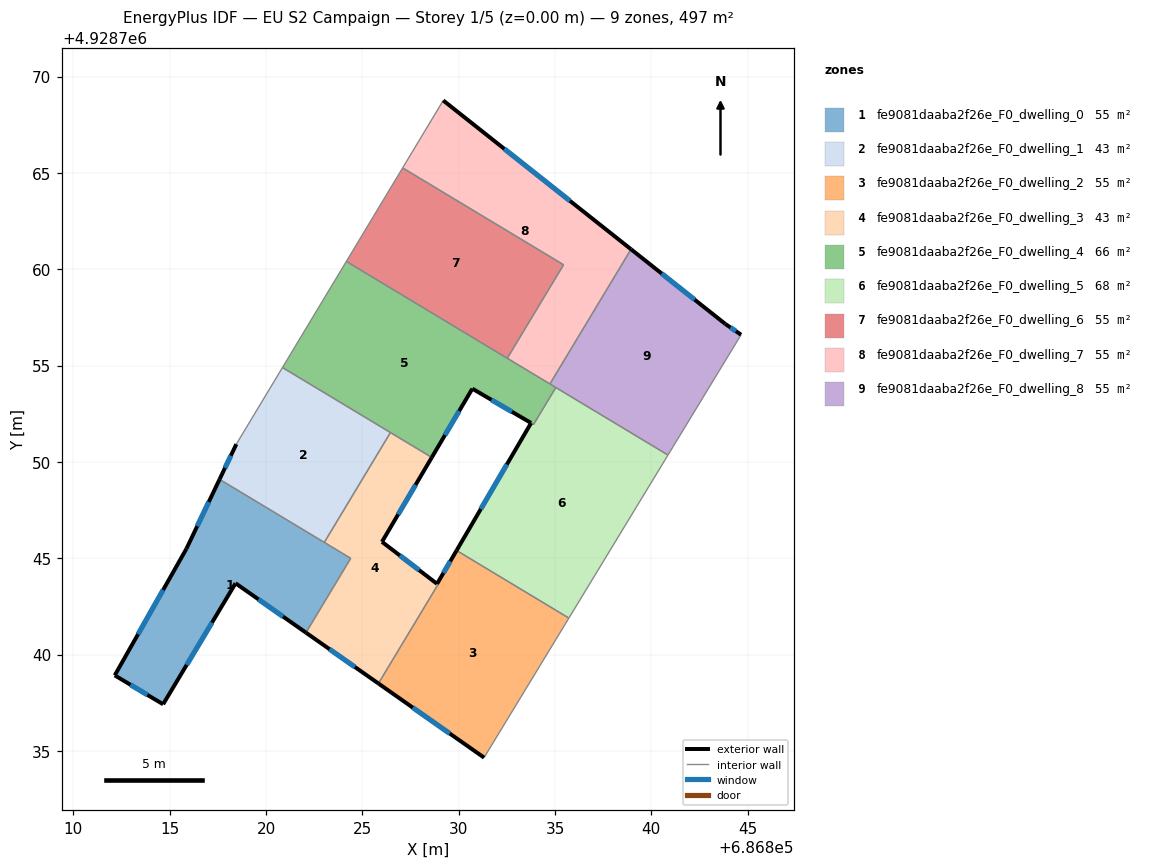
=== STOREY PLAN SPEC (per zone: floor XY polygon, exterior-wall plan segments, windows/doors) ===
zone 1: fe9081daaba2f26e_F0_dwelling_0  (55.2 m²)
  floor: (686824.40, 4928744.99) (686822.07, 4928741.13) (686818.42, 4928743.70) (686814.66, 4928737.42) (686812.15, 4928738.92) (686815.87, 4928745.49) (686817.59, 4928749.09)
  exterior wall: (686815.87, 4928745.49) – (686812.15, 4928738.92)  [7.6 m]
    window: (686814.66, 4928743.35) – (686813.36, 4928741.06)  [2.8 m²]
  exterior wall: (686817.59, 4928749.09) – (686815.87, 4928745.49)  [4.0 m]
    window: (686817.03, 4928747.92) – (686816.43, 4928746.66)  [1.5 m²]
  exterior wall: (686818.42, 4928743.70) – (686822.07, 4928741.13)  [4.5 m]
    window: (686819.61, 4928742.87) – (686820.89, 4928741.97)  [1.6 m²]
  exterior wall: (686814.66, 4928737.42) – (686818.42, 4928743.70)  [7.3 m]
    window: (686815.88, 4928739.46) – (686817.20, 4928741.66)  [2.7 m²]
  exterior wall: (686812.15, 4928738.92) – (686814.66, 4928737.42)  [2.9 m]
    window: (686812.97, 4928738.43) – (686813.84, 4928737.91)  [1.1 m²]
  interior walls: 3
zone 2: fe9081daaba2f26e_F0_dwelling_1  (43.4 m²)
  floor: (686826.46, 4928751.52) (686823.03, 4928745.82) (686817.59, 4928749.09) (686818.46, 4928750.92) (686820.85, 4928754.90)
  exterior wall: (686818.46, 4928750.92) – (686817.59, 4928749.09)  [2.0 m]
    window: (686818.18, 4928750.32) – (686817.87, 4928749.69)  [0.7 m²]
  interior walls: 4
zone 3: fe9081daaba2f26e_F0_dwelling_2  (55.4 m²)
  floor: (686835.72, 4928741.89) (686831.32, 4928734.65) (686825.83, 4928738.50) (686828.93, 4928743.63) (686828.88, 4928743.67) (686829.89, 4928745.40)
  exterior wall: (686829.89, 4928745.40) – (686828.88, 4928743.67)  [2.0 m]
    window: (686829.56, 4928744.84) – (686829.21, 4928744.23)  [0.7 m²]
  exterior wall: (686825.83, 4928738.50) – (686831.32, 4928734.65)  [6.7 m]
    window: (686827.62, 4928737.25) – (686829.54, 4928735.90)  [2.5 m²]
  interior walls: 5
zone 4: fe9081daaba2f26e_F0_dwelling_3  (43.2 m²)
  floor: (686828.60, 4928750.23) (686826.02, 4928745.85) (686828.93, 4928743.63) (686825.83, 4928738.50) (686822.07, 4928741.13) (686824.40, 4928744.99) (686823.03, 4928745.82) (686826.46, 4928751.52)
  exterior wall: (686822.07, 4928741.13) – (686825.83, 4928738.50)  [4.6 m]
    window: (686823.30, 4928740.28) – (686824.61, 4928739.35)  [1.7 m²]
  exterior wall: (686826.02, 4928745.85) – (686828.60, 4928750.23)  [5.1 m]
    window: (686826.86, 4928747.27) – (686827.76, 4928748.81)  [1.9 m²]
  exterior wall: (686828.88, 4928743.67) – (686826.02, 4928745.85)  [3.6 m]
    window: (686827.95, 4928744.38) – (686826.95, 4928745.14)  [1.3 m²]
  interior walls: 6
zone 5: fe9081daaba2f26e_F0_dwelling_4  (66.3 m²)
  floor: (686835.04, 4928753.86) (686833.89, 4928751.94) (686833.76, 4928752.02) (686830.71, 4928753.80) (686828.60, 4928750.23) (686820.85, 4928754.90) (686824.17, 4928760.41)
  exterior wall: (686828.60, 4928750.23) – (686830.71, 4928753.80)  [4.1 m]
    window: (686829.29, 4928751.39) – (686830.02, 4928752.64)  [1.5 m²]
  exterior wall: (686830.71, 4928753.80) – (686833.76, 4928752.02)  [3.5 m]
    window: (686831.70, 4928753.22) – (686832.76, 4928752.60)  [1.3 m²]
  interior walls: 8
zone 6: fe9081daaba2f26e_F0_dwelling_5  (67.9 m²)
  floor: (686840.86, 4928750.35) (686835.72, 4928741.89) (686829.93, 4928745.37) (686829.89, 4928745.40) (686833.76, 4928752.02) (686833.89, 4928751.94) (686835.04, 4928753.86)
  exterior wall: (686833.76, 4928752.02) – (686829.89, 4928745.40)  [7.7 m]
    window: (686832.50, 4928749.87) – (686831.15, 4928747.55)  [2.8 m²]
  interior walls: 6
zone 7: fe9081daaba2f26e_F0_dwelling_6  (55.2 m²)
  floor: (686835.44, 4928760.23) (686832.52, 4928755.38) (686824.17, 4928760.41) (686827.09, 4928765.26)
  interior walls: 4
zone 8: fe9081daaba2f26e_F0_dwelling_7  (55.2 m²)
  floor: (686838.95, 4928761.04) (686834.74, 4928754.04) (686832.52, 4928755.38) (686835.44, 4928760.23) (686827.09, 4928765.26) (686829.20, 4928768.76)
  exterior wall: (686838.95, 4928761.04) – (686829.20, 4928768.76)  [12.4 m]
    window: (686835.78, 4928763.55) – (686832.37, 4928766.25)  [4.6 m²]
  interior walls: 5
zone 9: fe9081daaba2f26e_F0_dwelling_8  (55.2 m²)
  floor: (686843.84, 4928757.16) (686844.66, 4928756.60) (686840.86, 4928750.35) (686834.74, 4928754.04) (686838.95, 4928761.04)
  exterior wall: (686843.84, 4928757.16) – (686838.95, 4928761.04)  [6.2 m]
    window: (686842.25, 4928758.42) – (686840.54, 4928759.77)  [2.3 m²]
  exterior wall: (686844.66, 4928756.60) – (686843.84, 4928757.16)  [1.0 m]
    window: (686844.39, 4928756.78) – (686844.11, 4928756.98)  [0.4 m²]
  interior walls: 4

=== DERIVED (storey summary) ===
Building: EU S2 Campaign
Storey: 1 of 5  (floor level z = 0.00 m)
Storey gross floor area: 497.0 m²
Zones on this storey: 9
  - fe9081daaba2f26e_F0_dwelling_0: floor 55.2 m²; exterior wall 26.3 m (78.8 m²); 5 window(s) 9.6 m²; WWR 12.2%
  - fe9081daaba2f26e_F0_dwelling_1: floor 43.4 m²; exterior wall 2.0 m (6.1 m²); 1 window(s) 0.7 m²; WWR 12.2%
  - fe9081daaba2f26e_F0_dwelling_2: floor 55.4 m²; exterior wall 8.7 m (26.1 m²); 2 window(s) 3.2 m²; WWR 12.2%
  - fe9081daaba2f26e_F0_dwelling_3: floor 43.2 m²; exterior wall 13.3 m (39.8 m²); 3 window(s) 4.9 m²; WWR 12.2%
  - fe9081daaba2f26e_F0_dwelling_4: floor 66.3 m²; exterior wall 7.7 m (23.0 m²); 2 window(s) 2.8 m²; WWR 12.2%
  - fe9081daaba2f26e_F0_dwelling_5: floor 67.9 m²; exterior wall 7.7 m (23.0 m²); 1 window(s) 2.8 m²; WWR 12.2%
  - fe9081daaba2f26e_F0_dwelling_6: floor 55.2 m²
  - fe9081daaba2f26e_F0_dwelling_7: floor 55.2 m²; exterior wall 12.4 m (37.3 m²); 1 window(s) 4.6 m²; WWR 12.2%
  - fe9081daaba2f26e_F0_dwelling_8: floor 55.2 m²; exterior wall 7.2 m (21.7 m²); 2 window(s) 2.7 m²; WWR 12.2%
Zone adjacency (shared interzone walls):
  - fe9081daaba2f26e_F0_dwelling_0 ↔ fe9081daaba2f26e_F0_dwelling_1
  - fe9081daaba2f26e_F0_dwelling_0 ↔ fe9081daaba2f26e_F0_dwelling_3
  - fe9081daaba2f26e_F0_dwelling_1 ↔ fe9081daaba2f26e_F0_dwelling_3
  - fe9081daaba2f26e_F0_dwelling_1 ↔ fe9081daaba2f26e_F0_dwelling_4
  - fe9081daaba2f26e_F0_dwelling_2 ↔ fe9081daaba2f26e_F0_dwelling_3
  - fe9081daaba2f26e_F0_dwelling_2 ↔ fe9081daaba2f26e_F0_dwelling_5
  - fe9081daaba2f26e_F0_dwelling_3 ↔ fe9081daaba2f26e_F0_dwelling_4
  - fe9081daaba2f26e_F0_dwelling_4 ↔ fe9081daaba2f26e_F0_dwelling_5
  - fe9081daaba2f26e_F0_dwelling_4 ↔ fe9081daaba2f26e_F0_dwelling_6
  - fe9081daaba2f26e_F0_dwelling_4 ↔ fe9081daaba2f26e_F0_dwelling_7
  - fe9081daaba2f26e_F0_dwelling_4 ↔ fe9081daaba2f26e_F0_dwelling_8
  - fe9081daaba2f26e_F0_dwelling_5 ↔ fe9081daaba2f26e_F0_dwelling_8
  - fe9081daaba2f26e_F0_dwelling_6 ↔ fe9081daaba2f26e_F0_dwelling_7
  - fe9081daaba2f26e_F0_dwelling_7 ↔ fe9081daaba2f26e_F0_dwelling_8